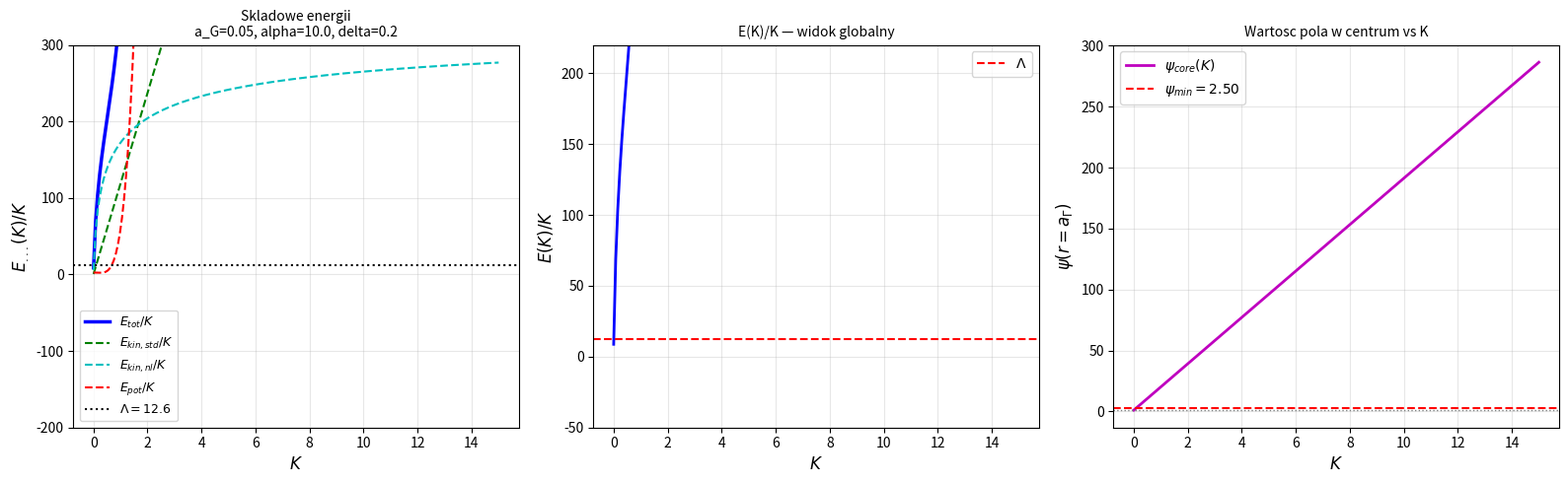

Reproduce this figure in Python. (Note: this script raises an exception after producing the figure.)
"""
Diagnostyka skladowych E_kin/K i E_pot/K osobno
Szukamy: czy drugie minimum V tworzy drugie maximum E/K?
"""
import numpy as np
import matplotlib
matplotlib.use('Agg')
import matplotlib.pyplot as plt

PHI0 = 1.0; GAMMA = 1.0; M_SP = 1.0; Q = 1.0
Lambda = 4.0 * np.pi

def components_over_K(K, a_gam, alpha, delta):
    r    = np.linspace(a_gam, 30.0, 2000)
    phi  = PHI0 + K * np.exp(-M_SP*r) / r
    phi  = np.maximum(phi, 1e-8)
    dphi = K * np.exp(-M_SP*r) * (-M_SP*r - 1.0) / r**2

    E_kin_std = 4*np.pi * np.trapezoid(0.5*dphi**2 * r**2, r)
    E_kin_nl  = 4*np.pi * np.trapezoid(
        0.5*alpha*dphi**2/(PHI0*phi) * r**2, r)

    V  = GAMMA/3*phi**3 - GAMMA/4*phi**4 + delta/5*phi**5
    V0 = GAMMA/3 - GAMMA/4 + delta/5
    E_pot = 4*np.pi * np.trapezoid((V - V0) * r**2, r)

    psi_core = PHI0 + K*np.exp(-M_SP*a_gam)/a_gam   # psi w centrum

    return E_kin_std/K, E_kin_nl/K, E_pot/K, (E_kin_std+E_kin_nl+E_pot)/K, psi_core

# --- Parametry testowe ---
a_gam = 0.05; alpha = 10.0; delta = 0.20

K_vals = np.linspace(0.005, 15.0, 200)
Ek_std, Ek_nl, Ep, Etot, psi_core = [], [], [], [], []
for K in K_vals:
    a,b,c,d,e = components_over_K(K, a_gam, alpha, delta)
    Ek_std.append(a); Ek_nl.append(b)
    Ep.append(c);     Etot.append(d)
    psi_core.append(e)

Ek_std = np.array(Ek_std); Ek_nl = np.array(Ek_nl)
Ep = np.array(Ep); Etot = np.array(Etot)
psi_core = np.array(psi_core)

# Gdzie psi_core = psi_min (centrum pola trafia w minimum potencjalu)
psi_min = GAMMA / (2*delta)   # psi_min z V'=0: delta < gamma/4
print(f"psi_min (drugie minimum V) = {psi_min:.2f}")
print(f"delta = {delta}, a_gam = {a_gam}, alpha = {alpha}")

# K gdzie psi_core = psi_min
idx_min = np.argmin(np.abs(psi_core - psi_min))
K_at_psi_min = K_vals[idx_min]
print(f"K przy ktorym core osiaga psi_min: K = {K_at_psi_min:.4f}")
print(f"  E_tot/K tam: {Etot[idx_min]:.4f}")
print(f"  Lambda     : {Lambda:.4f}")
print()

# Lokalne ekstrema E_tot/K
dE = np.diff(Etot)
extrema_idx = [i for i in range(len(dE)-1) if dE[i]*dE[i+1] < 0]
print(f"Ekstrema E(K)/K:")
for idx in extrema_idx:
    typ = "MAX" if dE[idx] > 0 else "MIN"
    print(f"  {typ} w K={K_vals[idx]:.4f}, E/K={Etot[idx]:.4f}")

# Liczba przeciec z Lambda
n_cross = sum(
    (Etot[i]-Lambda)*(Etot[i+1]-Lambda) < 0
    for i in range(len(Etot)-1)
    if np.isfinite(Etot[i]) and np.isfinite(Etot[i+1])
)
print(f"Liczba przeciec z Lambda={Lambda:.2f}: {n_cross}")

# --- Wykres ---
fig, axes = plt.subplots(1, 3, figsize=(16, 5))

ax = axes[0]
ax.plot(K_vals, Etot,   'b-',  lw=2.5, label=r'$E_{tot}/K$')
ax.plot(K_vals, Ek_std, 'g--', lw=1.5, label=r'$E_{kin,std}/K$')
ax.plot(K_vals, Ek_nl,  'c--', lw=1.5, label=r'$E_{kin,nl}/K$')
ax.plot(K_vals, Ep,     'r--', lw=1.5, label=r'$E_{pot}/K$')
ax.axhline(Lambda, color='k', ls=':', lw=1.5, label=fr'$\Lambda={Lambda:.1f}$')
ax.set_xlabel(r'$K$', fontsize=12)
ax.set_ylabel(r'$E_{...}(K)/K$', fontsize=12)
ax.set_title(f'Skladowe energii\na_G={a_gam}, alpha={alpha}, delta={delta}', fontsize=10)
ax.set_ylim(-200, 300)
ax.legend(fontsize=9); ax.grid(True, alpha=0.3)

ax2 = axes[1]
ax2.plot(K_vals, Etot, 'b-', lw=2)
ax2.axhline(Lambda, color='r', ls='--', lw=1.5, label=fr'$\Lambda$')
ax2.set_xlabel(r'$K$', fontsize=12)
ax2.set_ylabel(r'$E(K)/K$', fontsize=12)
ax2.set_title('E(K)/K — widok globalny', fontsize=10)
mask = np.isfinite(Etot)
ymax = min(200, np.max(Etot[mask]))
ax2.set_ylim(-50, ymax*1.1)
ax2.legend(); ax2.grid(True, alpha=0.3)

ax3 = axes[2]
ax3.plot(K_vals, psi_core, 'm-', lw=2, label=r'$\psi_{core}(K)$')
ax3.axhline(psi_min, color='r', ls='--', lw=1.5,
            label=fr'$\psi_{{min}}={psi_min:.2f}$')
ax3.axhline(1.0, color='gray', ls=':', lw=1)
ax3.set_xlabel(r'$K$', fontsize=12)
ax3.set_ylabel(r'$\psi(r=a_\Gamma)$', fontsize=12)
ax3.set_title('Wartosc pola w centrum vs K', fontsize=10)
ax3.legend(fontsize=10); ax3.grid(True, alpha=0.3)

plt.tight_layout()
plt.savefig('TGP/TGP_v1/scripts/advanced/diagnoza_EK.png',
            dpi=150, bbox_inches='tight')
print("\nWykres: diagnoza_EK.png")

# --- Rozszerzona diagnostyka: szukaj drugiego max ---
print()
print("Szukanie warunkow dla 2 maksimow E(K)/K:")
print(f"{'a_gam':>7} {'delta':>7} {'alpha':>7} {'n_ext':>6} {'n_cross':>8}")
for a_g in [0.02, 0.03, 0.05]:
    for dlt in [0.18, 0.20, 0.22, 0.24]:
        for alp in [5.0, 10.0, 20.0, 50.0]:
            K_v = np.linspace(0.003, 25.0, 300)
            Et = np.array([components_over_K(K, a_g, alp, dlt)[3] for K in K_v])
            dE = np.diff(Et)
            ext = [i for i in range(len(dE)-1)
                   if np.isfinite(dE[i]) and np.isfinite(dE[i+1])
                   and dE[i]*dE[i+1] < 0 and dE[i] > 0]  # tylko maxima
            nc = sum(
                (Et[i]-Lambda)*(Et[i+1]-Lambda) < 0
                for i in range(len(Et)-1)
                if np.isfinite(Et[i]) and np.isfinite(Et[i+1])
            )
            if nc >= 3 or len(ext) >= 2:
                print(f"{a_g:>7.3f} {dlt:>7.3f} {alp:>7.1f} "
                      f"{len(ext):>6d} {nc:>8d}  <-- {'3 przeciecia!' if nc>=3 else '2 maxima'}")
